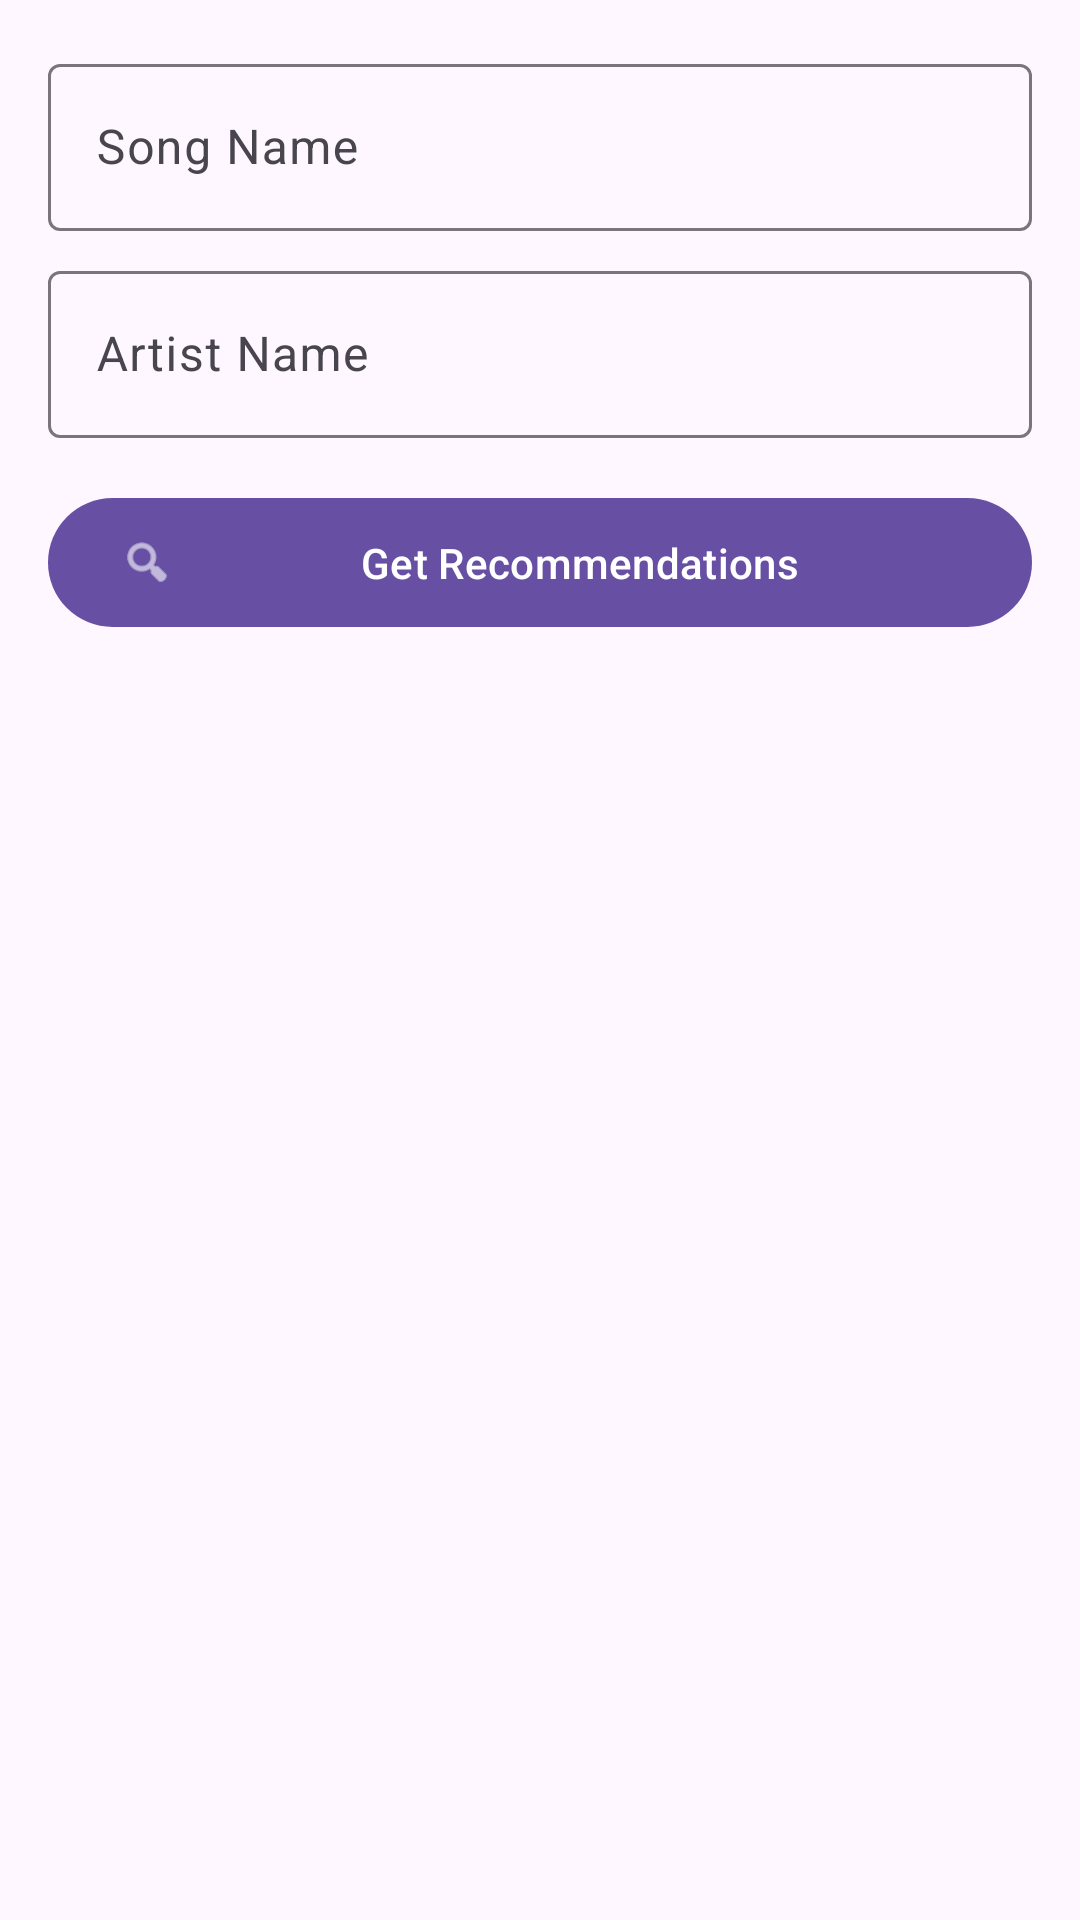

Write the Android layout XML for this screen, with the resource values it uses.
<!-- AndroidManifest.xml: application theme Theme.SongRecommender -->
<!-- res/layout/activity_main.xml -->
<?xml version="1.0" encoding="utf-8"?>
<androidx.constraintlayout.widget.ConstraintLayout xmlns:android="http://schemas.android.com/apk/res/android"
    xmlns:app="http://schemas.android.com/apk/res-auto"
    xmlns:tools="http://schemas.android.com/tools"
    android:layout_width="match_parent"
    android:layout_height="match_parent"
    tools:context=".MainActivity">

    <com.google.android.material.textfield.TextInputLayout
        android:id="@+id/tilSongName"
        style="@style/Widget.Material3.TextInputLayout.OutlinedBox"
        android:layout_width="0dp"
        android:layout_height="wrap_content"
        android:layout_margin="16dp"
        android:hint="Song Name"
        app:layout_constraintEnd_toEndOf="parent"
        app:layout_constraintStart_toStartOf="parent"
        app:layout_constraintTop_toTopOf="parent"
        app:startIconDrawable="@drawable/ic_music_note">

        <com.google.android.material.textfield.TextInputEditText
            android:id="@+id/etSongName"
            android:layout_width="match_parent"
            android:layout_height="wrap_content"
            android:inputType="textCapWords"/>

    </com.google.android.material.textfield.TextInputLayout>

    <com.google.android.material.textfield.TextInputLayout
        android:id="@+id/tilArtistName"
        style="@style/Widget.Material3.TextInputLayout.OutlinedBox"
        android:layout_width="0dp"
        android:layout_height="wrap_content"
        android:layout_marginStart="16dp"
        android:layout_marginTop="8dp"
        android:layout_marginEnd="16dp"
        android:hint="Artist Name"
        app:layout_constraintEnd_toEndOf="parent"
        app:layout_constraintStart_toStartOf="parent"
        app:layout_constraintTop_toBottomOf="@id/tilSongName"
        app:startIconDrawable="@drawable/ic_artist">

        <com.google.android.material.textfield.TextInputEditText
            android:id="@+id/etArtistName"
            android:layout_width="match_parent"
            android:layout_height="wrap_content"
            android:inputType="textCapWords"/>

    </com.google.android.material.textfield.TextInputLayout>

    <com.google.android.material.button.MaterialButton
        android:id="@+id/btnGetRecommendations"
        android:layout_width="0dp"
        android:layout_height="wrap_content"
        android:layout_margin="16dp"
        android:paddingTop="12dp"
        android:paddingBottom="12dp"
        android:text="Get Recommendations"
        app:icon="@android:drawable/ic_menu_search"
        app:layout_constraintEnd_toEndOf="parent"
        app:layout_constraintStart_toStartOf="parent"
        app:layout_constraintTop_toBottomOf="@id/tilArtistName" />

    <ProgressBar
        android:id="@+id/progressBar"
        android:layout_width="wrap_content"
        android:layout_height="wrap_content"
        android:visibility="gone"
        app:layout_constraintBottom_toBottomOf="parent"
        app:layout_constraintEnd_toEndOf="parent"
        app:layout_constraintStart_toStartOf="parent"
        app:layout_constraintTop_toBottomOf="@id/btnGetRecommendations"
        tools:visibility="visible" />

    <androidx.recyclerview.widget.RecyclerView
        android:id="@+id/rvRecommendations"
        android:layout_width="0dp"
        android:layout_height="0dp"
        android:layout_marginTop="8dp"
        app:layout_constraintBottom_toBottomOf="parent"
        app:layout_constraintEnd_toEndOf="parent"
        app:layout_constraintStart_toStartOf="parent"
        app:layout_constraintTop_toBottomOf="@id/btnGetRecommendations"
        tools:listitem="@layout/item_song" />

</androidx.constraintlayout.widget.ConstraintLayout>
<!-- res/layout/item_song.xml (included above) -->
<?xml version="1.0" encoding="utf-8"?>
<com.google.android.material.card.MaterialCardView xmlns:android="http://schemas.android.com/apk/res/android"
    xmlns:app="http://schemas.android.com/apk/res-auto"
    xmlns:tools="http://schemas.android.com/tools"
    android:layout_width="match_parent"
    android:layout_height="wrap_content"
    android:layout_marginStart="16dp"
    android:layout_marginTop="8dp"
    android:layout_marginEnd="16dp"
    android:layout_marginBottom="8dp"
    app:cardCornerRadius="12dp"
    app:cardElevation="4dp">

    <LinearLayout
        android:layout_width="match_parent"
        android:layout_height="wrap_content"
        android:gravity="center_vertical"
        android:orientation="horizontal"
        android:padding="16dp">

        <ImageView
            android:layout_width="32dp"
            android:layout_height="32dp"
            android:src="@drawable/ic_music_note"
            app:tint="?attr/colorPrimary" />

        <LinearLayout
            android:layout_width="0dp"
            android:layout_height="wrap_content"
            android:layout_marginStart="16dp"
            android:layout_weight="1"
            android:orientation="vertical">

            <TextView
                android:id="@+id/tvSongTitle"
                android:layout_width="wrap_content"
                android:layout_height="wrap_content"
                android:textAppearance="@style/TextAppearance.Material3.TitleMedium"
                tools:text="Song Title" />

            <TextView
                android:id="@+id/tvArtist"
                android:layout_width="wrap_content"
                android:layout_height="wrap_content"
                android:textAppearance="@style/TextAppearance.Material3.BodyMedium"
                tools:text="Artist Name" />

        </LinearLayout>
    </LinearLayout>
</com.google.android.material.card.MaterialCardView>
<!-- resources referenced by this layout -->
<resources>
  <style name="Theme.SongRecommender" parent="Base.Theme.SongRecommender" />
  <style name="Base.Theme.SongRecommender" parent="Theme.Material3.DayNight.NoActionBar">
          
          
      </style>
</resources>
